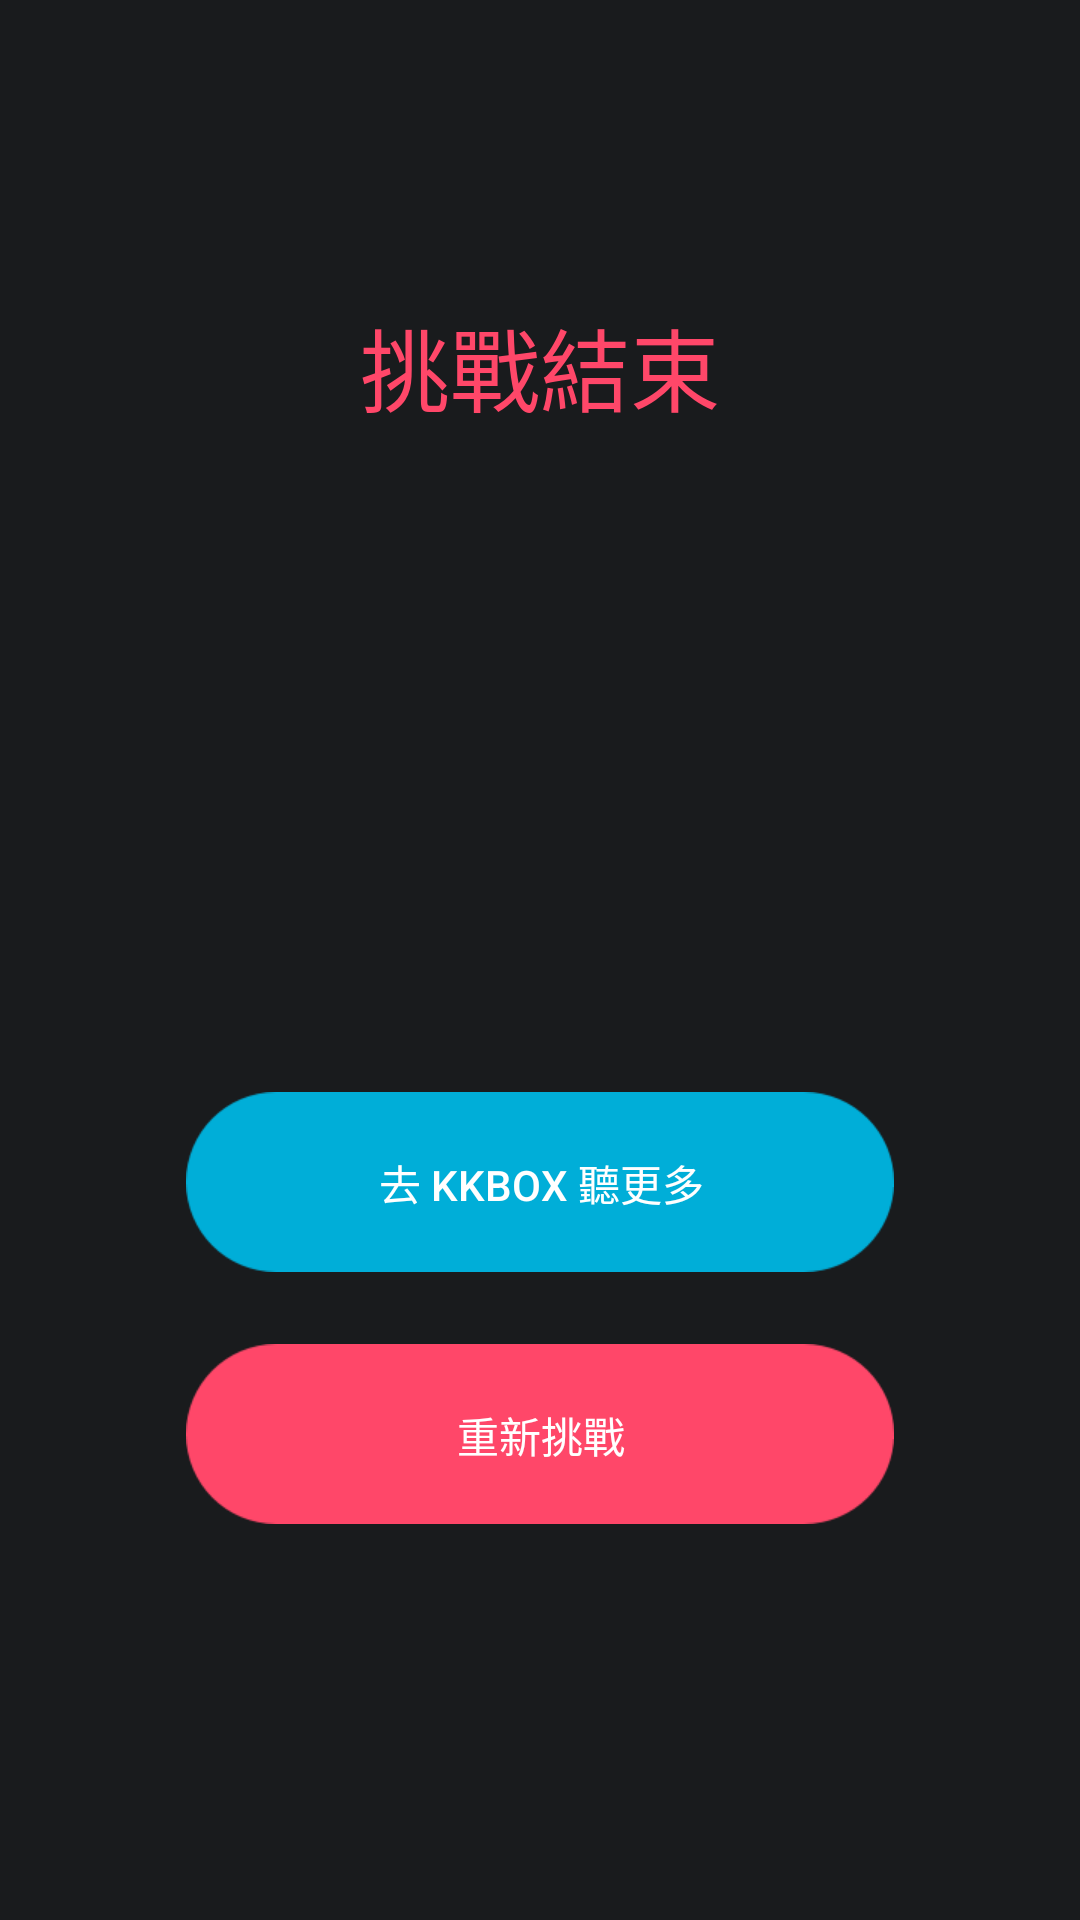

Here is an Android app screen rendered from its layout file. Give the layout XML and the strings, colors and styles it references.
<!-- AndroidManifest.xml: application theme AppTheme -->
<!-- res/layout/fragment_result.xml -->
<android.support.constraint.ConstraintLayout xmlns:android="http://schemas.android.com/apk/res/android"
    xmlns:app="http://schemas.android.com/apk/res-auto"
    xmlns:tools="http://schemas.android.com/tools"
    android:layout_width="match_parent"
    android:layout_height="match_parent"
    android:background="@color/colorPrimary"
    tools:context="com.beibeilab.kkquiz.result.ResultFragment">




    <TextView
        android:id="@+id/textView4"
        android:layout_width="wrap_content"
        android:layout_height="wrap_content"
        android:layout_marginEnd="8dp"
        android:layout_marginStart="8dp"
        android:layout_marginTop="100dp"
        android:text="@string/result_title"
        android:textColor="@color/colorAccent"
        android:textSize="30sp"
        app:layout_constraintEnd_toEndOf="parent"
        app:layout_constraintStart_toStartOf="parent"
        app:layout_constraintTop_toTopOf="parent" />

    <TextView
        android:id="@+id/textArtist"
        android:layout_width="wrap_content"
        android:layout_height="wrap_content"
        android:layout_marginEnd="8dp"
        android:layout_marginStart="8dp"
        android:layout_marginTop="8dp"
        android:textColor="@android:color/white"
        android:textSize="24sp"
        app:layout_constraintEnd_toEndOf="parent"
        app:layout_constraintStart_toStartOf="parent"
        app:layout_constraintTop_toBottomOf="@+id/textView4"
        tools:text="Artist" />

    <Button
        android:id="@+id/buttonPlayAgain"
        android:layout_width="0dp"
        android:layout_height="60dp"
        android:layout_marginBottom="132dp"
        android:layout_marginEnd="62dp"
        android:layout_marginStart="62dp"
        android:background="@drawable/button_pink"
        android:text="@string/result_play_again"
        android:textColor="@android:color/white"
        app:layout_constraintBottom_toBottomOf="parent"
        app:layout_constraintEnd_toEndOf="parent"
        app:layout_constraintStart_toStartOf="parent" />

    <Button
        android:id="@+id/buttonKKBox"
        android:layout_width="0dp"
        android:layout_height="60dp"
        android:layout_marginBottom="24dp"
        android:layout_marginEnd="62dp"
        android:layout_marginStart="62dp"
        android:background="@drawable/btn_blue"
        android:text="@string/result_kkbox"
        android:textColor="@android:color/white"
        app:layout_constraintBottom_toTopOf="@+id/buttonPlayAgain"
        app:layout_constraintEnd_toEndOf="parent"
        app:layout_constraintStart_toStartOf="parent" />

    <WebView
        android:id="@+id/webView"
        android:layout_width="368dp"
        android:layout_height="94dp"
        android:layout_marginEnd="8dp"
        android:layout_marginStart="8dp"
        android:layout_marginTop="8dp"
        app:layout_constraintEnd_toEndOf="parent"
        app:layout_constraintStart_toStartOf="parent"
        app:layout_constraintTop_toBottomOf="@+id/textArtist"
        android:visibility="invisible"/>
</android.support.constraint.ConstraintLayout>
<!-- resources referenced by this layout -->
<resources>
  <color name="colorAccent">#ff4769</color>
  <color name="colorPrimary">#191b1d</color>
  <!-- drawable button_pink (drawable) -->
  <?xml version="1.0" encoding="utf-8"?>
  <ripple xmlns:android="http://schemas.android.com/apk/res/android"
      android:color="?android:colorControlHighlight">
      <item android:drawable="@drawable/btn_pink" />
  </ripple>
  <string name="result_kkbox">去 KKBOX 聽更多</string>
  <string name="result_play_again">重新挑戰</string>
  <string name="result_title">挑戰結束</string>
  <style name="AppTheme" parent="Theme.AppCompat.Light.NoActionBar">
          
          <item name="colorPrimary">@color/colorPrimary</item>
          <item name="colorPrimaryDark">@color/colorPrimaryDark</item>
          <item name="colorAccent">@color/colorAccent</item>
  
          <item name="android:windowBackground">@color/colorPrimary</item>
  
  
          <item name="android:windowEnterTransition">@transition/activity_transition</item>
          <item name="android:windowExitTransition">@transition/activity_transition</item>
          <item name="android:windowActivityTransitions">true</item>
          <item name="android:windowContentTransitions">true</item>
  
          //是否覆盖执行，其实可以理解成是否同步执行还是顺序执行
          <item name="android:windowAllowEnterTransitionOverlap">true</item>
          <item name="android:windowAllowReturnTransitionOverlap">true</item>
      </style>
  <color name="colorPrimaryDark">#000000</color>
</resources>
